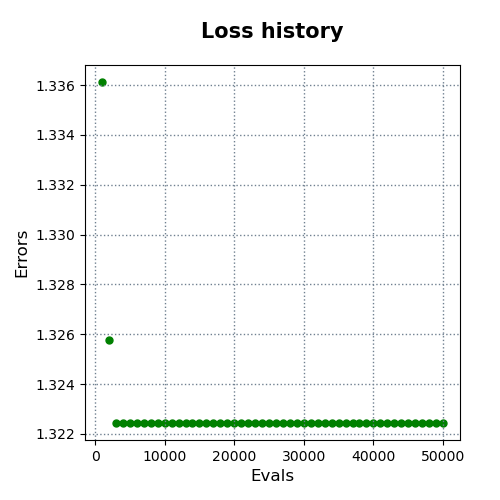

Values plotted in this chart, from the file beside it:
evals, errors
1000, 1.336
2000, 1.326
3000, 1.322
4000, 1.322
5000, 1.322
6000, 1.322
7000, 1.322
8000, 1.322
9000, 1.322
10000, 1.322
11000, 1.322
12000, 1.322
13000, 1.322
14000, 1.322
15000, 1.322
16000, 1.322
17000, 1.322
18000, 1.322
19000, 1.322
20000, 1.322
21000, 1.322
22000, 1.322
23000, 1.322
24000, 1.322
25000, 1.322
26000, 1.322
27000, 1.322
28000, 1.322
29000, 1.322
30000, 1.322
31000, 1.322
32000, 1.322
33000, 1.322
34000, 1.322
35000, 1.322
36000, 1.322
37000, 1.322
38000, 1.322
39000, 1.322
40000, 1.322
41000, 1.322
42000, 1.322
43000, 1.322
44000, 1.322
45000, 1.322
46000, 1.322
47000, 1.322
48000, 1.322
49000, 1.322
50000, 1.322
